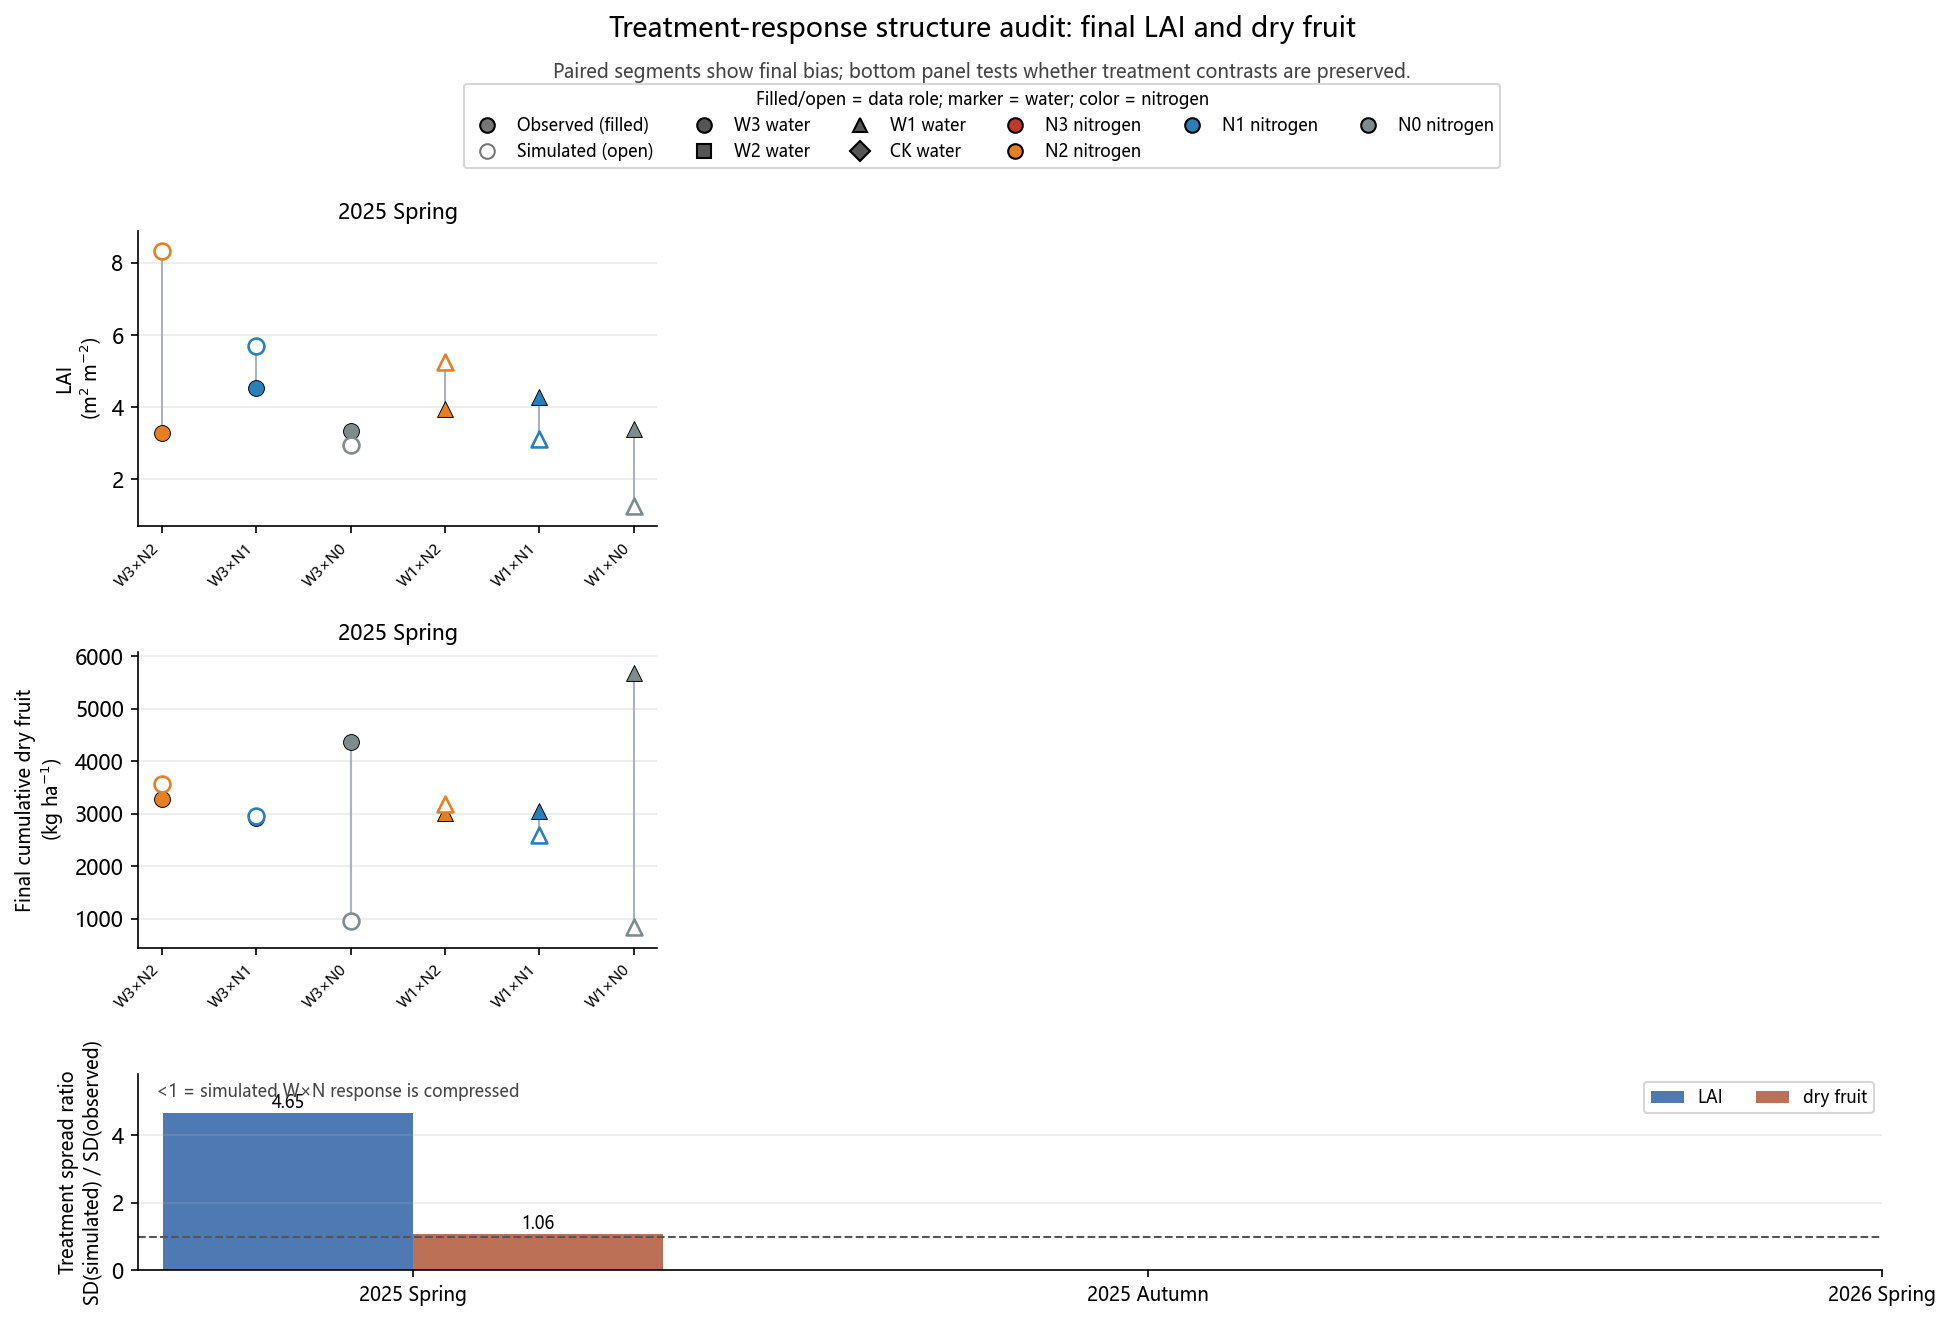

The data file committed next to this chart (first rows):
season, response, n_treatments, observed_sd, simulated_sd, spread_ratio_sim_over_obs, observed_range, simulated_range, mean_bias_sim_minus_obs
25SP, LAID, 6, 0.5373, 2.5, 4.653, 1.263, 7.049, 0.6385
25SP, DRY_CUM, 6, 1102, 1171, 1.063, 2772, 2732, -1365
